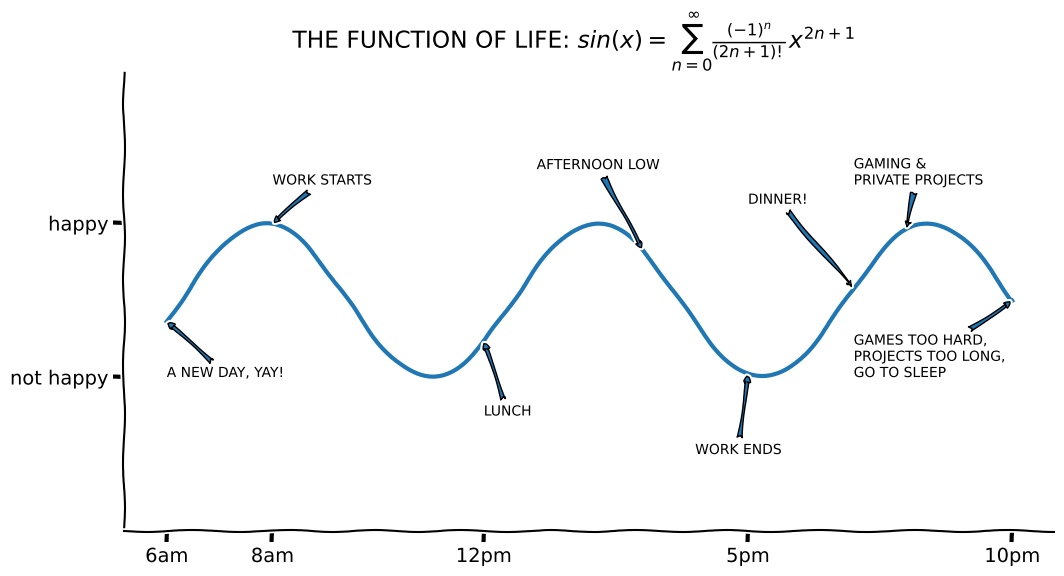

Generate this figure with matplotlib:
import matplotlib.pyplot as plt
import numpy as np

annotations = [
    "a new day, yay!", 
    "work starts", 
    "lunch", 
    "afternoon low", 
    "work ends",
    "dinner!", 
    "gaming &\nprivate projects", 
    "games too hard,\nprojects too long,\ngo to sleep"
]
annotation_pts = [(x, np.sin(x)) for x in (6, 8, 12, 15, 17, 19, 20, 22)]
text_positions = [(6, -1), (8, 1.5), (12, -1.5), (13, 1.7),
                    (16,-2), (17, 1.25), (19, 1.5), (19, -1)]
SINE_FORMULA = r"$sin(x) = \sum_{n=0}^\infty\frac{(-1)^n}{(2n+1)!}x^{2n+1}$"


def sine_is_life(output_path='sine_is_life.png'):
    fig, ax = plt.subplots(figsize=(12,6))
    fig.suptitle(f"THE FUNCTION OF LIFE: {SINE_FORMULA}")

    ax.set_ylim(-3, 3)
    ax.spines['right'].set_color('none')
    ax.spines['top'].set_color('none')

    x = np.linspace(6, 22, 200)
    y = np.sin(x)

    plt.xticks([6, 8, 12, 17, 22], ["6am", "8am", "12pm", "5pm", "10pm"])
    plt.yticks([-1, 1], ["not happy", "happy"])

    for text, point, text_pos in zip(annotations, annotation_pts, text_positions):
        ax.annotate(
            text.upper(),
            xy=point,
            size=10,
            xytext=text_pos,
            arrowprops=dict(arrowstyle='fancy')
        )

    ax.plot(x, y, linewidth=3)
    plt.savefig(output_path, dpi=300, bbox_inches='tight')
    print(f"Graph saved to {output_path}")
    #plt.show()


if __name__ == "__main__":
    with plt.xkcd():
        sine_is_life()